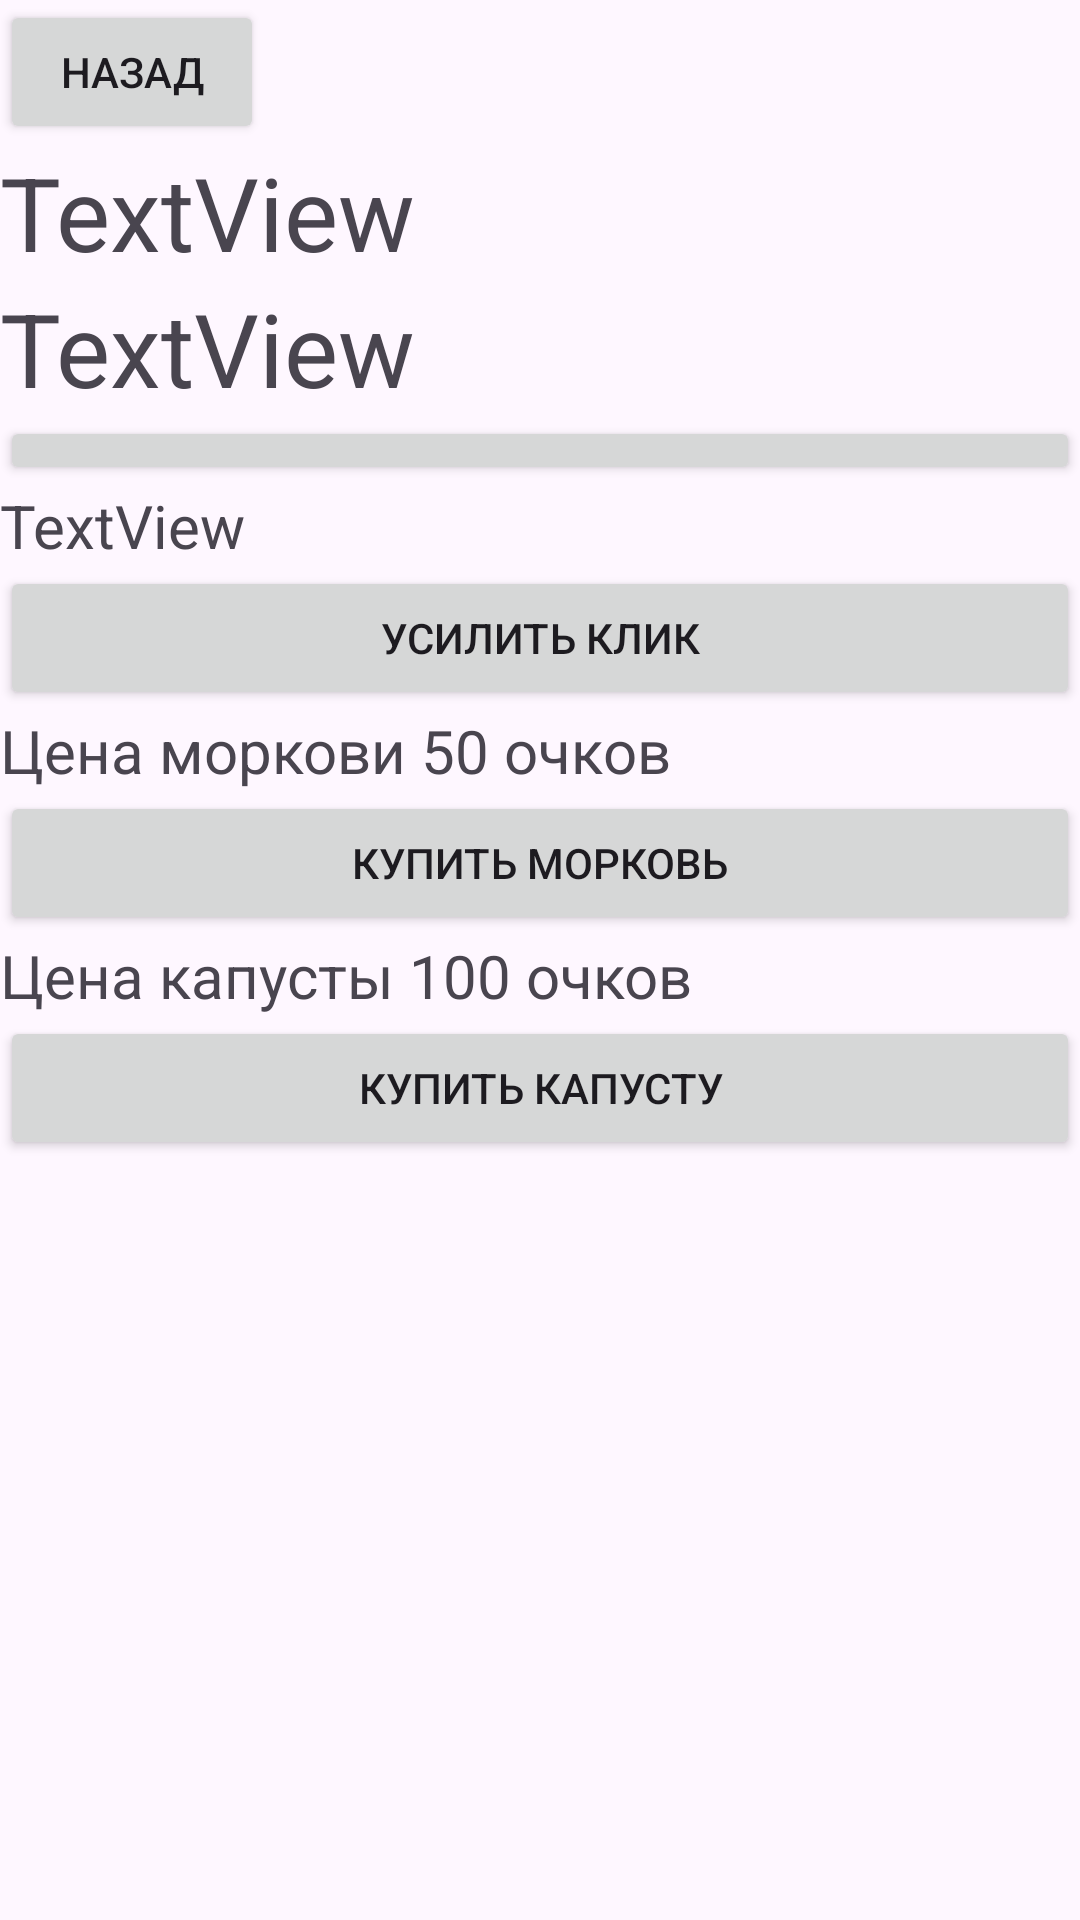

The Android layout XML behind this screen, and the referenced resources:
<!-- AndroidManifest.xml: application theme Theme.Fermer -->
<!-- res/layout/up.xml -->
<?xml version="1.0" encoding="utf-8"?>
<LinearLayout xmlns:android="http://schemas.android.com/apk/res/android"
    xmlns:app="http://schemas.android.com/apk/res-auto"
    xmlns:tools="http://schemas.android.com/tools"
    android:layout_width="match_parent"
    android:layout_height="match_parent"
    android:id="@+id/master"
    android:layout_gravity="top"
    android:orientation="vertical">

    <Button
        android:id="@+id/but_back"
        android:layout_width="wrap_content"
        android:onClick="clickBack"
        android:layout_height="wrap_content"
        android:text="Назад" />

    <TextView
        android:id="@+id/text_score"
        android:layout_width="match_parent"
        android:layout_height="wrap_content"
        android:text="TextView"
        android:textSize="34sp" />

    <TextView
        android:id="@+id/text_power"
        android:layout_width="match_parent"
        android:layout_height="wrap_content"
        android:text="TextView"
        android:textSize="34sp"/>

    <Button
        android:id="@+id/button"
        android:layout_width="match_parent"
        android:layout_height="23dp"
        android:text="Button" />

    <TextView
        android:id="@+id/text_up"
        android:layout_width="match_parent"
        android:layout_height="wrap_content"
        android:text="TextView"
        android:textSize="20sp" />

    <Button
        android:id="@+id/but_up"
        android:onClick="clickUp"
        android:enabled="true"
        android:layout_width="match_parent"
        android:layout_height="wrap_content"
        android:text="Усилить клик" />

    <TextView
        android:id="@+id/text_carrot"
        android:layout_width="match_parent"
        android:layout_height="wrap_content"
        android:text="Цена моркови 50 очков"
        android:textSize="20sp" />

    <Button
        android:id="@+id/but_carrot"
        android:enabled="true"
        android:layout_width="match_parent"
        android:layout_height="wrap_content"
        android:onClick="click_carrot"
        android:text="Купить морковь" />

    <TextView
        android:id="@+id/text_cabbage"
        android:layout_width="match_parent"
        android:layout_height="wrap_content"
        android:text="Цена капусты 100 очков"
        android:textSize="20sp" />

    <Button
        android:id="@+id/but_cabbage"
        android:layout_width="match_parent"
        android:enabled="true"
        android:layout_height="wrap_content"
        android:onClick="click_cabbage"
        android:text="Купить капусту" />

</LinearLayout>
<!-- resources referenced by this layout -->
<resources>
  <style name="Theme.Fermer" parent="Base.Theme.Fermer" />
  <style name="Base.Theme.Fermer" parent="Theme.Material3.DayNight.NoActionBar">
          
          
      </style>
</resources>
